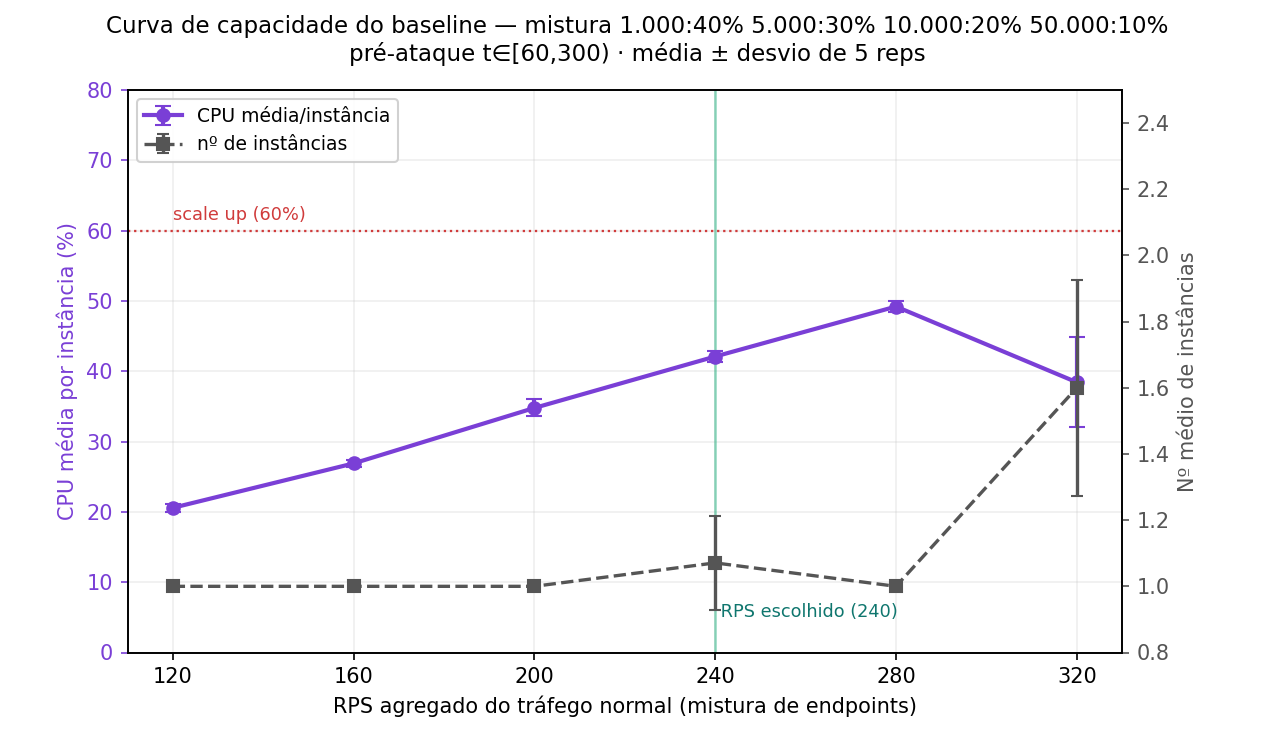

The data file committed next to this chart (first rows):
rps, cpu_med, cpu_sd, inst_med, inst_sd, n
120, 20.57, 0.5683, 1.0, 0.0, 5
160, 26.89, 0.4743, 1.0, 0.0, 5
200, 34.78, 1.205, 1.0, 0.0, 5
240, 42.09, 0.8491, 1.071, 0.1417, 5
280, 49.2, 0.7692, 1.0, 0.0, 5
320, 38.43, 6.415, 1.6, 0.3258, 5
